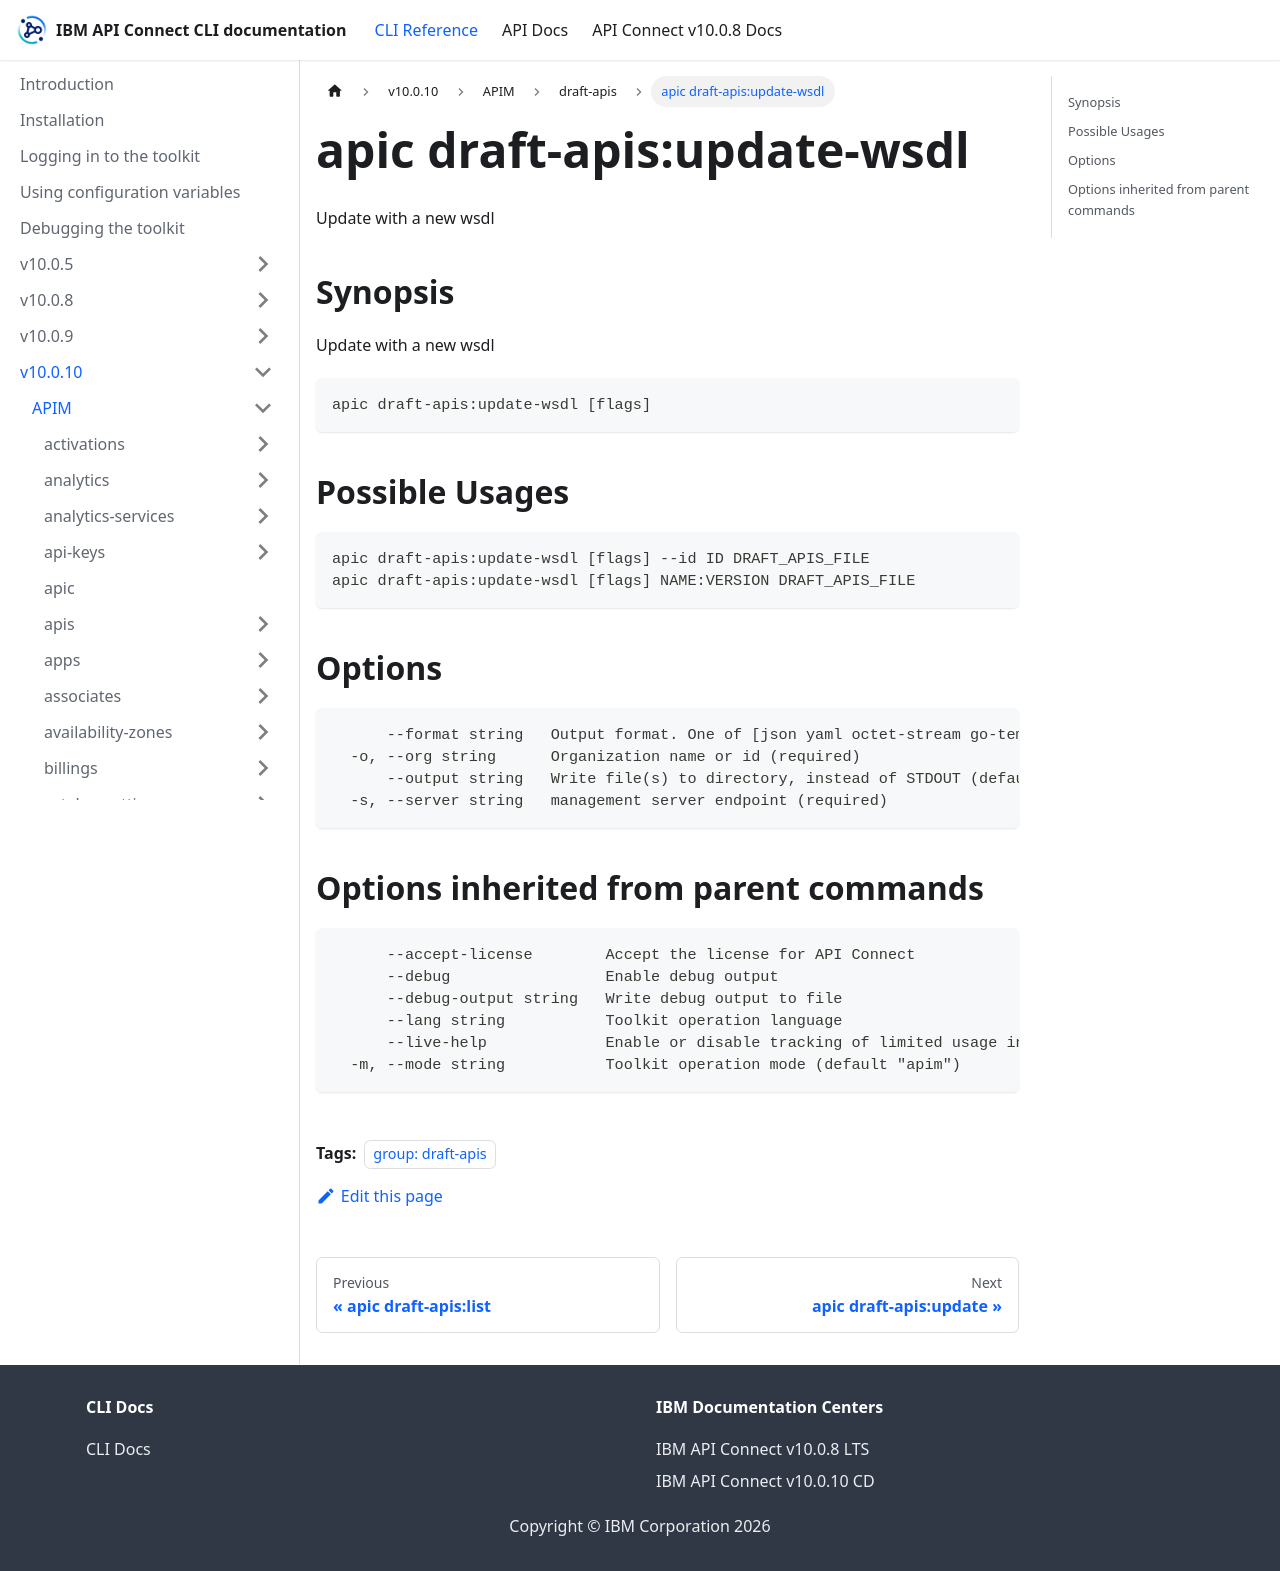

repository: ibm-apiconnect/clidocs · page: docs/v10010/apim/draft-apis/apic_draft-apis_update-wsdl.html · generator: docusaurus

---
tags:
- "group: draft-apis"
---
# apic draft-apis:update-wsdl

Update with a new wsdl

## Synopsis

Update with a new wsdl

```
apic draft-apis:update-wsdl [flags]
```

## Possible Usages

```
apic draft-apis:update-wsdl [flags] --id ID DRAFT_APIS_FILE
apic draft-apis:update-wsdl [flags] NAME:VERSION DRAFT_APIS_FILE
```

## Options

```
      --format string   Output format. One of [json yaml octet-stream go-template=... go-template-file=...], defaults to yaml.
  -o, --org string      Organization name or id (required)
      --output string   Write file(s) to directory, instead of STDOUT (default "-")
  -s, --server string   management server endpoint (required)
```

## Options inherited from parent commands

```
      --accept-license        Accept the license for API Connect
      --debug                 Enable debug output
      --debug-output string   Write debug output to file
      --lang string           Toolkit operation language
      --live-help             Enable or disable tracking of limited usage information
  -m, --mode string           Toolkit operation mode (default "apim")
```
